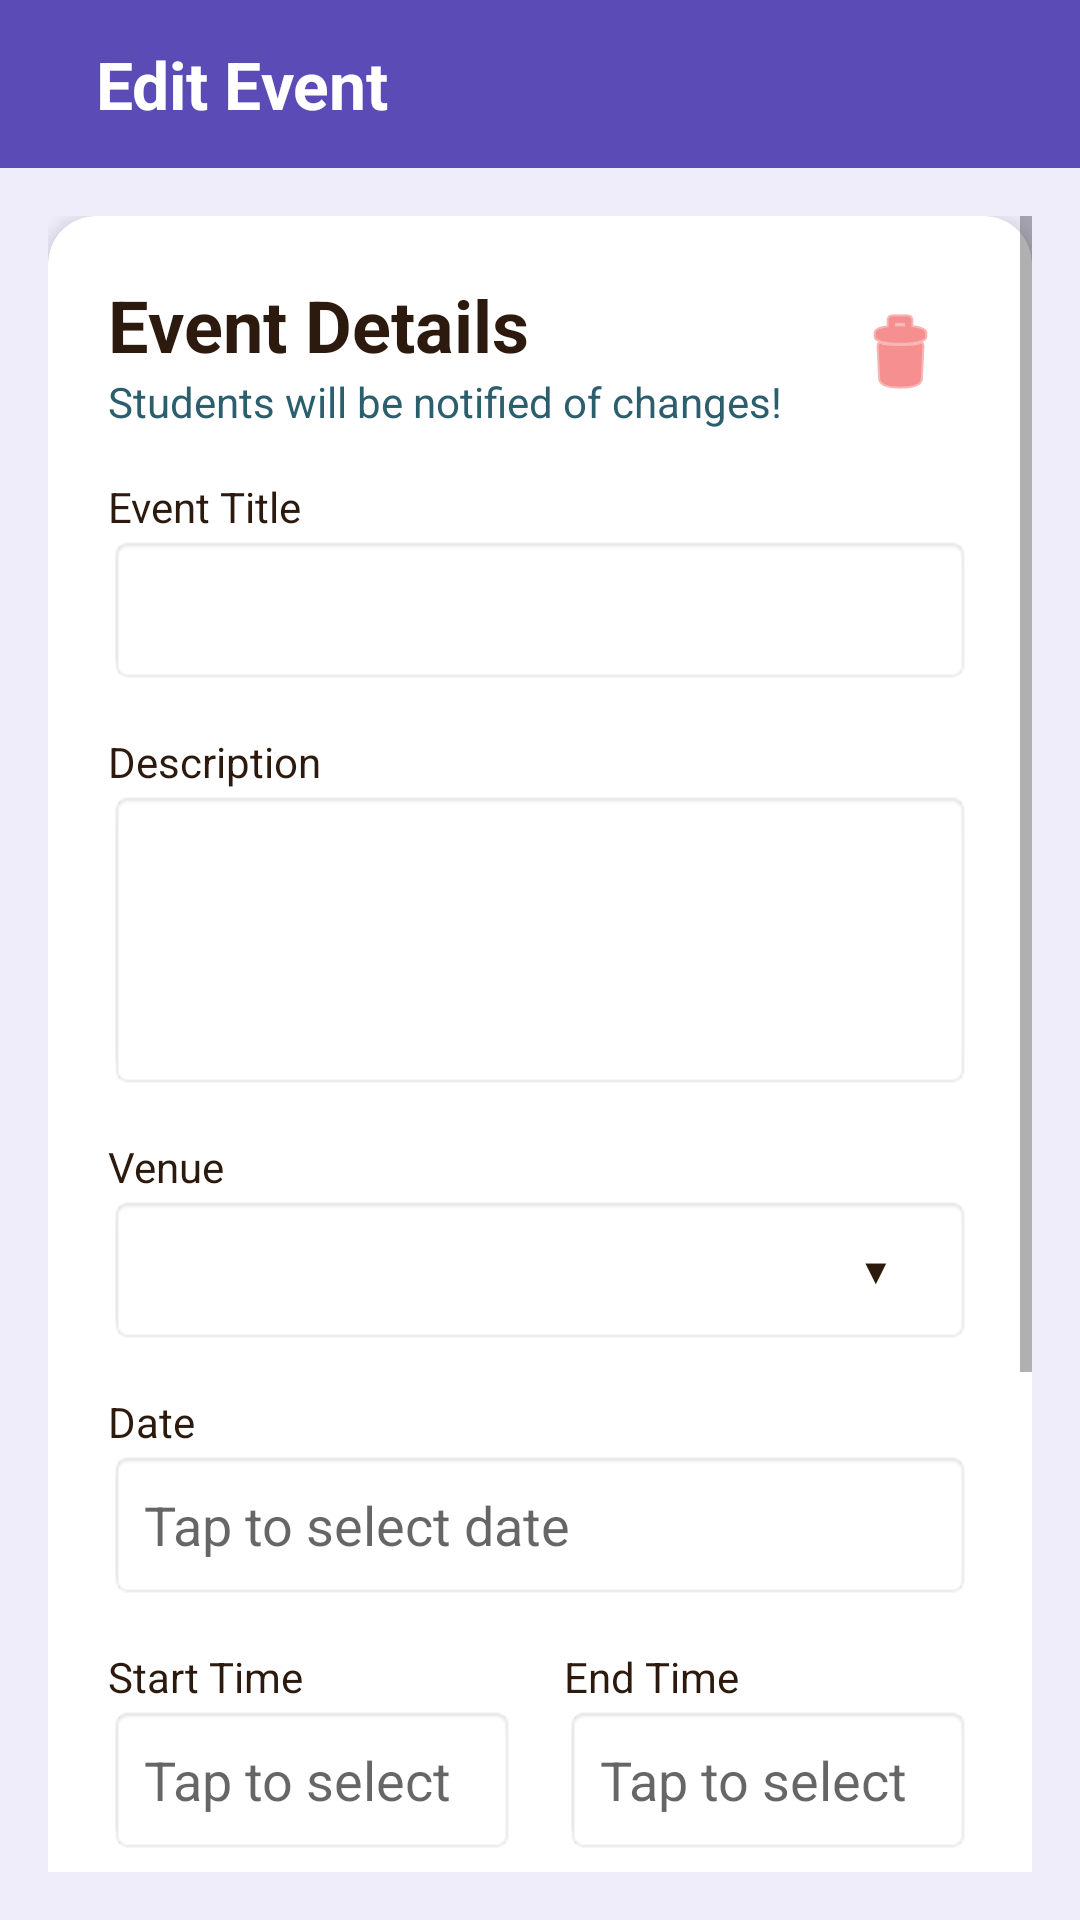

This screen was rendered from an Android layout file. Write that file and the resources it references.
<!-- AndroidManifest.xml: application theme Theme.CampusEventDiscoverySystem -->
<!-- res/layout/activity_edit_event.xml -->
<?xml version="1.0" encoding="utf-8"?>
<LinearLayout
    xmlns:android="http://schemas.android.com/apk/res/android"
    xmlns:app="http://schemas.android.com/apk/res-auto"
    android:layout_width="match_parent"
    android:layout_height="match_parent"
    android:background="@color/bg_event"
    android:orientation="vertical">

    <RelativeLayout
        android:layout_width="match_parent"
        android:layout_height="?attr/actionBarSize"
        android:background="@color/btn_eventmgr"
        android:paddingHorizontal="16dp">

        <ImageButton
            android:id="@+id/btnBack"
            android:layout_width="wrap_content"
            android:layout_height="wrap_content"
            android:layout_centerVertical="true"
            android:background="?attr/selectableItemBackgroundBorderless"
            android:src="@drawable/ic_arrow_back"
            app:tint="@color/white" />

        <TextView
            android:layout_width="wrap_content"
            android:layout_height="wrap_content"
            android:layout_centerVertical="true"
            android:layout_marginStart="16dp"
            android:layout_toEndOf="@id/btnBack"
            android:text="Edit Event"
            android:textColor="@color/white"
            android:textSize="22sp"
            android:textStyle="bold" />
    </RelativeLayout>

    <ScrollView
        android:layout_width="match_parent"
        android:layout_height="match_parent"
        android:padding="16dp">

        <androidx.cardview.widget.CardView
            android:layout_width="match_parent"
            android:layout_height="wrap_content"
            app:cardBackgroundColor="@color/white"
            app:cardCornerRadius="16dp"
            app:cardElevation="4dp">

            <LinearLayout
                android:layout_width="match_parent"
                android:layout_height="wrap_content"
                android:orientation="vertical"
                android:padding="20dp">

                <RelativeLayout
                    android:layout_width="match_parent"
                    android:layout_height="wrap_content"
                    android:layout_marginBottom="16dp">

                    <LinearLayout
                        android:layout_width="wrap_content"
                        android:layout_height="wrap_content"
                        android:orientation="vertical"
                        android:layout_alignParentStart="true"
                        android:layout_toStartOf="@id/btnDelete">

                        <TextView
                            android:layout_width="wrap_content"
                            android:layout_height="wrap_content"
                            android:text="Event Details"
                            android:textColor="@color/text_dark"
                            android:textSize="24sp"
                            android:textStyle="bold" />

                        <TextView
                            android:layout_width="wrap_content"
                            android:layout_height="wrap_content"
                            android:text="Students will be notified of changes!"
                            android:textColor="@color/text_link" />
                    </LinearLayout>

                    <ImageButton
                        android:id="@+id/btnDelete"
                        android:layout_width="48dp"
                        android:layout_height="48dp"
                        android:layout_alignParentEnd="true"
                        android:layout_centerVertical="true"
                        android:background="?attr/selectableItemBackgroundBorderless"
                        android:src="@android:drawable/ic_menu_delete"
                        app:tint="@color/red_decline" />
                </RelativeLayout>

                <TextView android:text="Event Title" android:textColor="@color/text_dark" android:layout_width="wrap_content" android:layout_height="wrap_content"/>
                <EditText
                    android:id="@+id/etTitle"
                    android:layout_width="match_parent"
                    android:layout_height="50dp"
                    android:background="@android:drawable/editbox_background"
                    android:textColor="@color/text_dark"
                    android:paddingHorizontal="12dp"
                    android:layout_marginBottom="16dp"/>

                <TextView android:text="Description" android:textColor="@color/text_dark" android:layout_width="wrap_content" android:layout_height="wrap_content"/>
                <EditText
                    android:id="@+id/etDescription"
                    android:layout_width="match_parent"
                    android:layout_height="100dp"
                    android:background="@android:drawable/editbox_background"
                    android:textColor="@color/text_dark"
                    android:gravity="top|start"
                    android:padding="12dp"
                    android:layout_marginBottom="16dp"/>

                <TextView android:text="Venue" android:textColor="@color/text_dark" android:layout_width="wrap_content" android:layout_height="wrap_content"/>
                <RelativeLayout
                    android:layout_width="match_parent"
                    android:layout_height="50dp"
                    android:background="@android:drawable/editbox_background"
                    android:layout_marginBottom="16dp">
                    <Spinner
                        android:id="@+id/spVenue"
                        android:layout_width="match_parent"
                        android:layout_height="match_parent"
                        android:background="@null" />
                    <TextView
                        android:layout_width="wrap_content"
                        android:layout_height="wrap_content"
                        android:layout_alignParentEnd="true"
                        android:layout_centerVertical="true"
                        android:layout_marginEnd="16dp"
                        android:text="▼"
                        android:textColor="@color/text_dark"
                        android:textSize="12sp" />
                </RelativeLayout>

                <TextView android:text="Date" android:textColor="@color/text_dark" android:layout_width="wrap_content" android:layout_height="wrap_content"/>
                <EditText
                    android:id="@+id/etDate"
                    android:layout_width="match_parent"
                    android:layout_height="50dp"
                    android:layout_marginBottom="16dp"
                    android:background="@android:drawable/editbox_background"
                    android:textColor="@color/text_dark"
                    android:clickable="true"
                    android:focusable="false"
                    android:hint="Tap to select date"
                    android:paddingHorizontal="12dp" />

                <LinearLayout
                    android:layout_width="match_parent"
                    android:layout_height="wrap_content"
                    android:orientation="horizontal"
                    android:layout_marginBottom="16dp">

                    <LinearLayout
                        android:layout_width="0dp"
                        android:layout_height="wrap_content"
                        android:layout_weight="1"
                        android:orientation="vertical"
                        android:layout_marginEnd="8dp">
                        <TextView android:text="Start Time" android:textColor="@color/text_dark" android:layout_width="wrap_content" android:layout_height="wrap_content"/>
                        <EditText
                            android:id="@+id/etStartTime"
                            android:layout_width="match_parent"
                            android:layout_height="50dp"
                            android:background="@android:drawable/editbox_background"
                            android:textColor="@color/text_dark"
                            android:hint="Tap to select"
                            android:focusable="false"
                            android:clickable="true"
                            android:paddingHorizontal="12dp"/>
                    </LinearLayout>

                    <LinearLayout
                        android:layout_width="0dp"
                        android:layout_height="wrap_content"
                        android:layout_weight="1"
                        android:orientation="vertical"
                        android:layout_marginStart="8dp">
                        <TextView android:text="End Time" android:textColor="@color/text_dark" android:layout_width="wrap_content" android:layout_height="wrap_content"/>
                        <EditText
                            android:id="@+id/etEndTime"
                            android:layout_width="match_parent"
                            android:layout_height="50dp"
                            android:background="@android:drawable/editbox_background"
                            android:textColor="@color/text_dark"
                            android:hint="Tap to select"
                            android:focusable="false"
                            android:clickable="true"
                            android:paddingHorizontal="12dp"/>
                    </LinearLayout>
                </LinearLayout>

                <TextView android:text="Category" android:textColor="@color/text_dark" android:layout_width="wrap_content" android:layout_height="wrap_content"/>
                <RelativeLayout
                    android:layout_width="match_parent"
                    android:layout_height="50dp"
                    android:background="@android:drawable/editbox_background"
                    android:layout_marginBottom="16dp">
                    <Spinner
                        android:id="@+id/spCategory"
                        android:layout_width="match_parent"
                        android:layout_height="match_parent"
                        android:background="@null" />
                    <TextView
                        android:layout_width="wrap_content"
                        android:layout_height="wrap_content"
                        android:layout_alignParentEnd="true"
                        android:layout_centerVertical="true"
                        android:layout_marginEnd="16dp"
                        android:text="▼"
                        android:textColor="@color/text_dark"
                        android:textSize="12sp" />
                </RelativeLayout>

                <TextView android:text="Max Capacity" android:textColor="@color/text_dark" android:layout_width="wrap_content" android:layout_height="wrap_content"/>
                <EditText
                    android:id="@+id/etCapacity"
                    android:layout_width="match_parent"
                    android:layout_height="50dp"
                    android:background="@android:drawable/editbox_background"
                    android:textColor="@color/text_dark"
                    android:inputType="number"
                    android:paddingHorizontal="12dp"
                    android:layout_marginBottom="24dp"/>

                <com.google.android.material.button.MaterialButton
                    android:id="@+id/btnSaveChanges"
                    android:layout_width="match_parent"
                    android:layout_height="60dp"
                    android:text="Save"
                    android:textColor="@color/white"
                    android:textSize="16sp"
                    android:textStyle="bold"
                    app:backgroundTint="@color/green_accept"
                    app:cornerRadius="8dp" />

            </LinearLayout>
        </androidx.cardview.widget.CardView>
    </ScrollView>
</LinearLayout>
<!-- resources referenced by this layout -->
<resources>
  <color name="bg_event">#F0EDFB</color>
  <color name="btn_eventmgr">#5A4BB7</color>
  <color name="green_accept">#10B981</color>
  <color name="red_decline">#EF4444</color>
  <color name="text_dark">#2C1A0E</color>
  <color name="text_link">#2C5F6E</color>
  <color name="white">#FFFFFFFF</color>
  <style name="Theme.CampusEventDiscoverySystem" parent="Base.Theme.CampusEventDiscoverySystem" />
  <style name="Base.Theme.CampusEventDiscoverySystem" parent="Theme.MaterialComponents.Light.NoActionBar">
          <item name="colorPrimary">@color/btn_student</item>
          <item name="colorPrimaryVariant">@color/btn_admin</item>
          <item name="colorOnPrimary">@color/white</item>
          <item name="android:windowBackground">@color/bg_beige</item>
      </style>
  <color name="btn_student">#3B6F8F</color>
  <color name="btn_admin">#4F46E5</color>
  <color name="bg_beige">#EDE4D8</color>
</resources>
